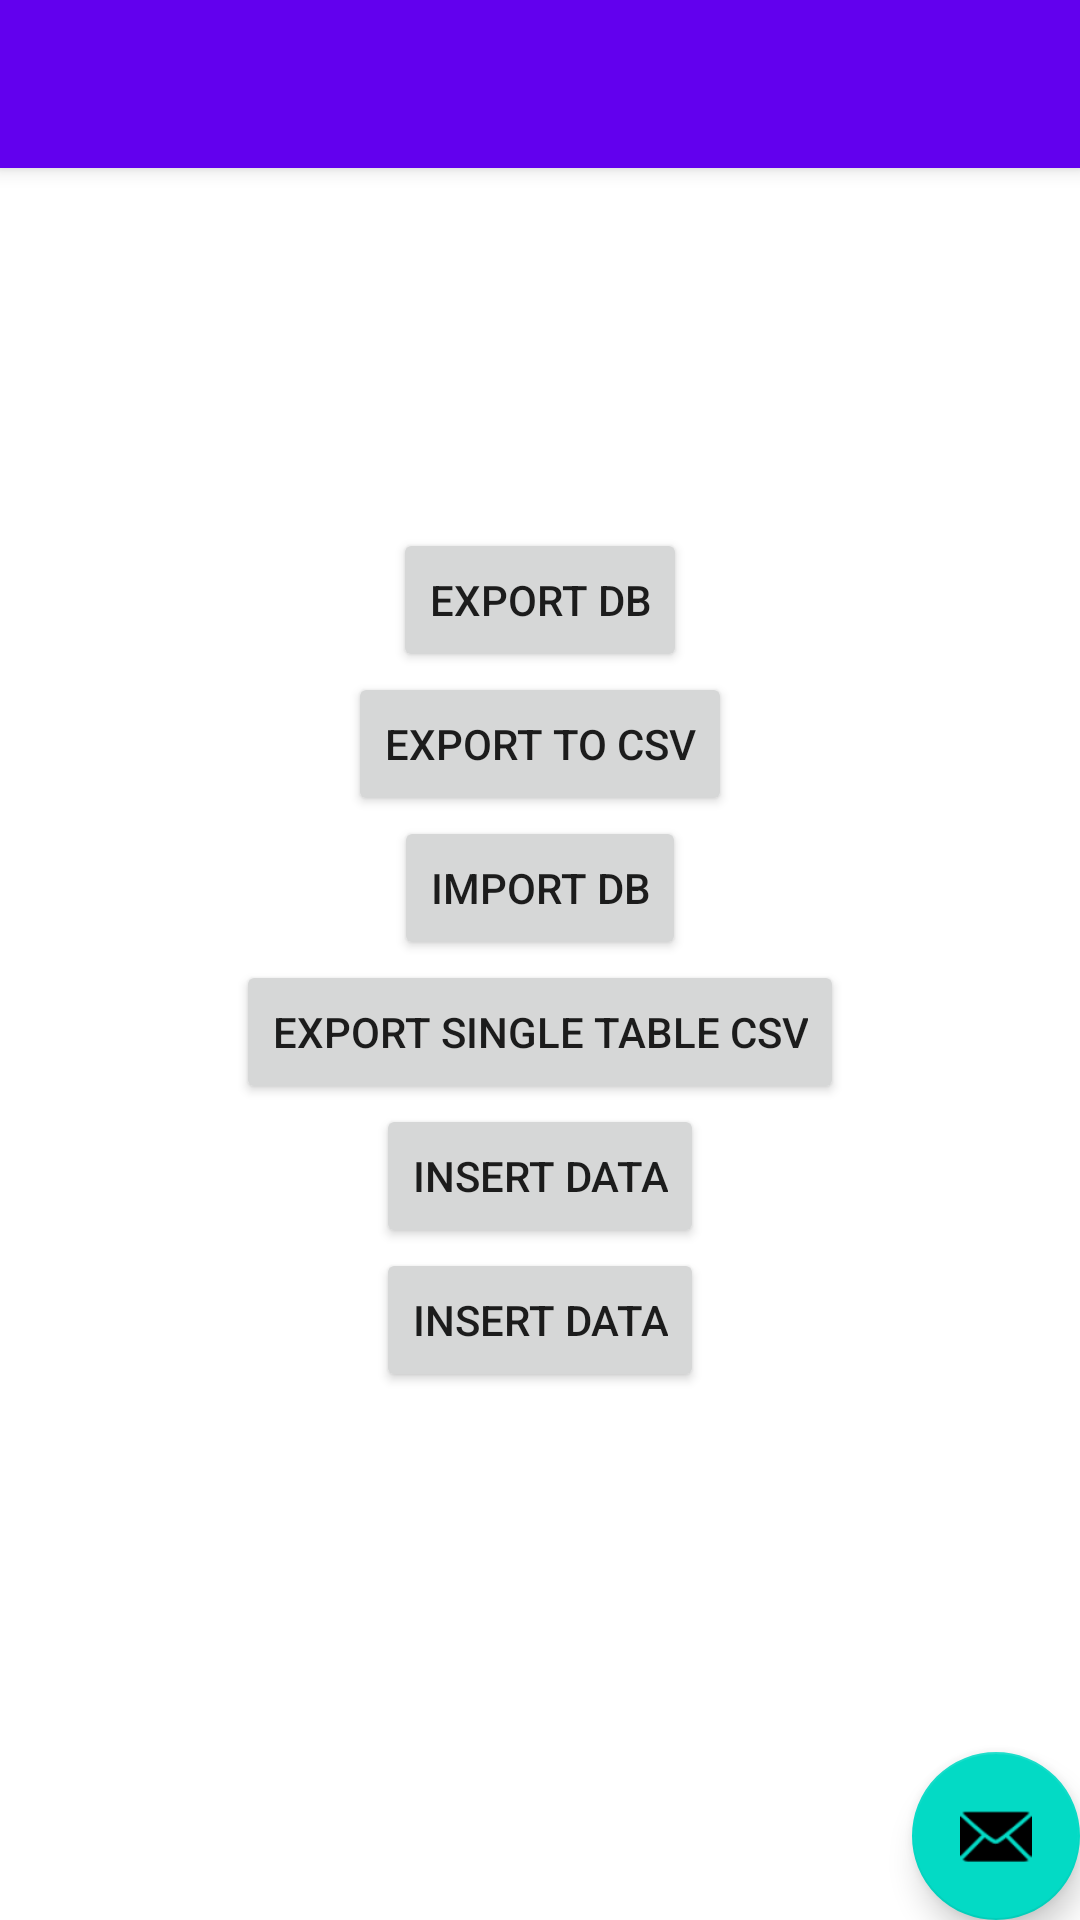

Android layout source for this screen:
<!-- AndroidManifest.xml: activity theme Theme.ImportExportDb.NoActionBar -->
<!-- res/layout/activity_main.xml -->
<?xml version="1.0" encoding="utf-8"?>
<androidx.coordinatorlayout.widget.CoordinatorLayout xmlns:android="http://schemas.android.com/apk/res/android"
    xmlns:app="http://schemas.android.com/apk/res-auto"
    xmlns:tools="http://schemas.android.com/tools"
    android:layout_width="match_parent"
    android:layout_height="match_parent"
    tools:context=".MainActivity">

    <com.google.android.material.appbar.AppBarLayout
        android:layout_width="match_parent"
        android:layout_height="wrap_content"
        android:theme="@style/Theme.ImportExportDb.AppBarOverlay">

        <androidx.appcompat.widget.Toolbar
            android:id="@+id/toolbar"
            android:layout_width="match_parent"
            android:layout_height="?attr/actionBarSize"
            android:background="?attr/colorPrimary"
            app:popupTheme="@style/Theme.ImportExportDb.PopupOverlay" />

    </com.google.android.material.appbar.AppBarLayout>

    <include layout="@layout/content_main" />

    <com.google.android.material.floatingactionbutton.FloatingActionButton
        android:id="@+id/fab"
        android:layout_width="wrap_content"
        android:layout_height="wrap_content"
        android:layout_gravity="bottom|end"
        android:layout_margin="@dimen/fab_margin"
        app:srcCompat="@android:drawable/ic_dialog_email" />

</androidx.coordinatorlayout.widget.CoordinatorLayout>
<!-- res/layout/content_main.xml (included above) -->
<?xml version="1.0" encoding="utf-8"?>
<LinearLayout xmlns:android="http://schemas.android.com/apk/res/android"
    xmlns:tools="http://schemas.android.com/tools"
    android:layout_width="match_parent"
    android:layout_height="match_parent"
    android:orientation="vertical"
    android:gravity="center"
    tools:context=".MainActivity">

    


    <Button
        android:id="@+id/export_db"
        android:layout_width="wrap_content"
        android:layout_height="wrap_content"
        android:onClick="exportDB"
        android:text="Export Db" />

    <Button
        android:id="@+id/export_csv"
        android:layout_width="wrap_content"
        android:layout_height="wrap_content"
        android:onClick="exportToCsv"
        android:text="export to csv" />

    <Button
        android:id="@+id/import_db"
        android:layout_width="wrap_content"
        android:layout_height="wrap_content"
        android:onClick="importDb"
        android:text="import db" />

    <Button
        android:id="@+id/export_single_tabel_csv"
        android:layout_width="wrap_content"
        android:layout_height="wrap_content"
        android:onClick="exportSingleTable"
        android:text="export single table csv" />
    <Button
        android:id="@+id/insert_table"
        android:layout_width="wrap_content"
        android:layout_height="wrap_content"
        android:onClick="insertData"
        android:text="Insert Data" />
    <Button
        android:id="@+id/check_data"
        android:layout_width="wrap_content"
        android:layout_height="wrap_content"
        android:onClick="checkData"
        android:text="Insert Data" />

</LinearLayout>
<!-- resources referenced by this layout -->
<resources>
  <style name="Theme.ImportExportDb.AppBarOverlay" parent="ThemeOverlay.AppCompat.Dark.ActionBar" />
  <style name="Theme.ImportExportDb.PopupOverlay" parent="ThemeOverlay.AppCompat.Light" />
  <style name="Theme.ImportExportDb.NoActionBar">
          <item name="windowActionBar">false</item>
          <item name="windowNoTitle">true</item>
      </style>
</resources>
